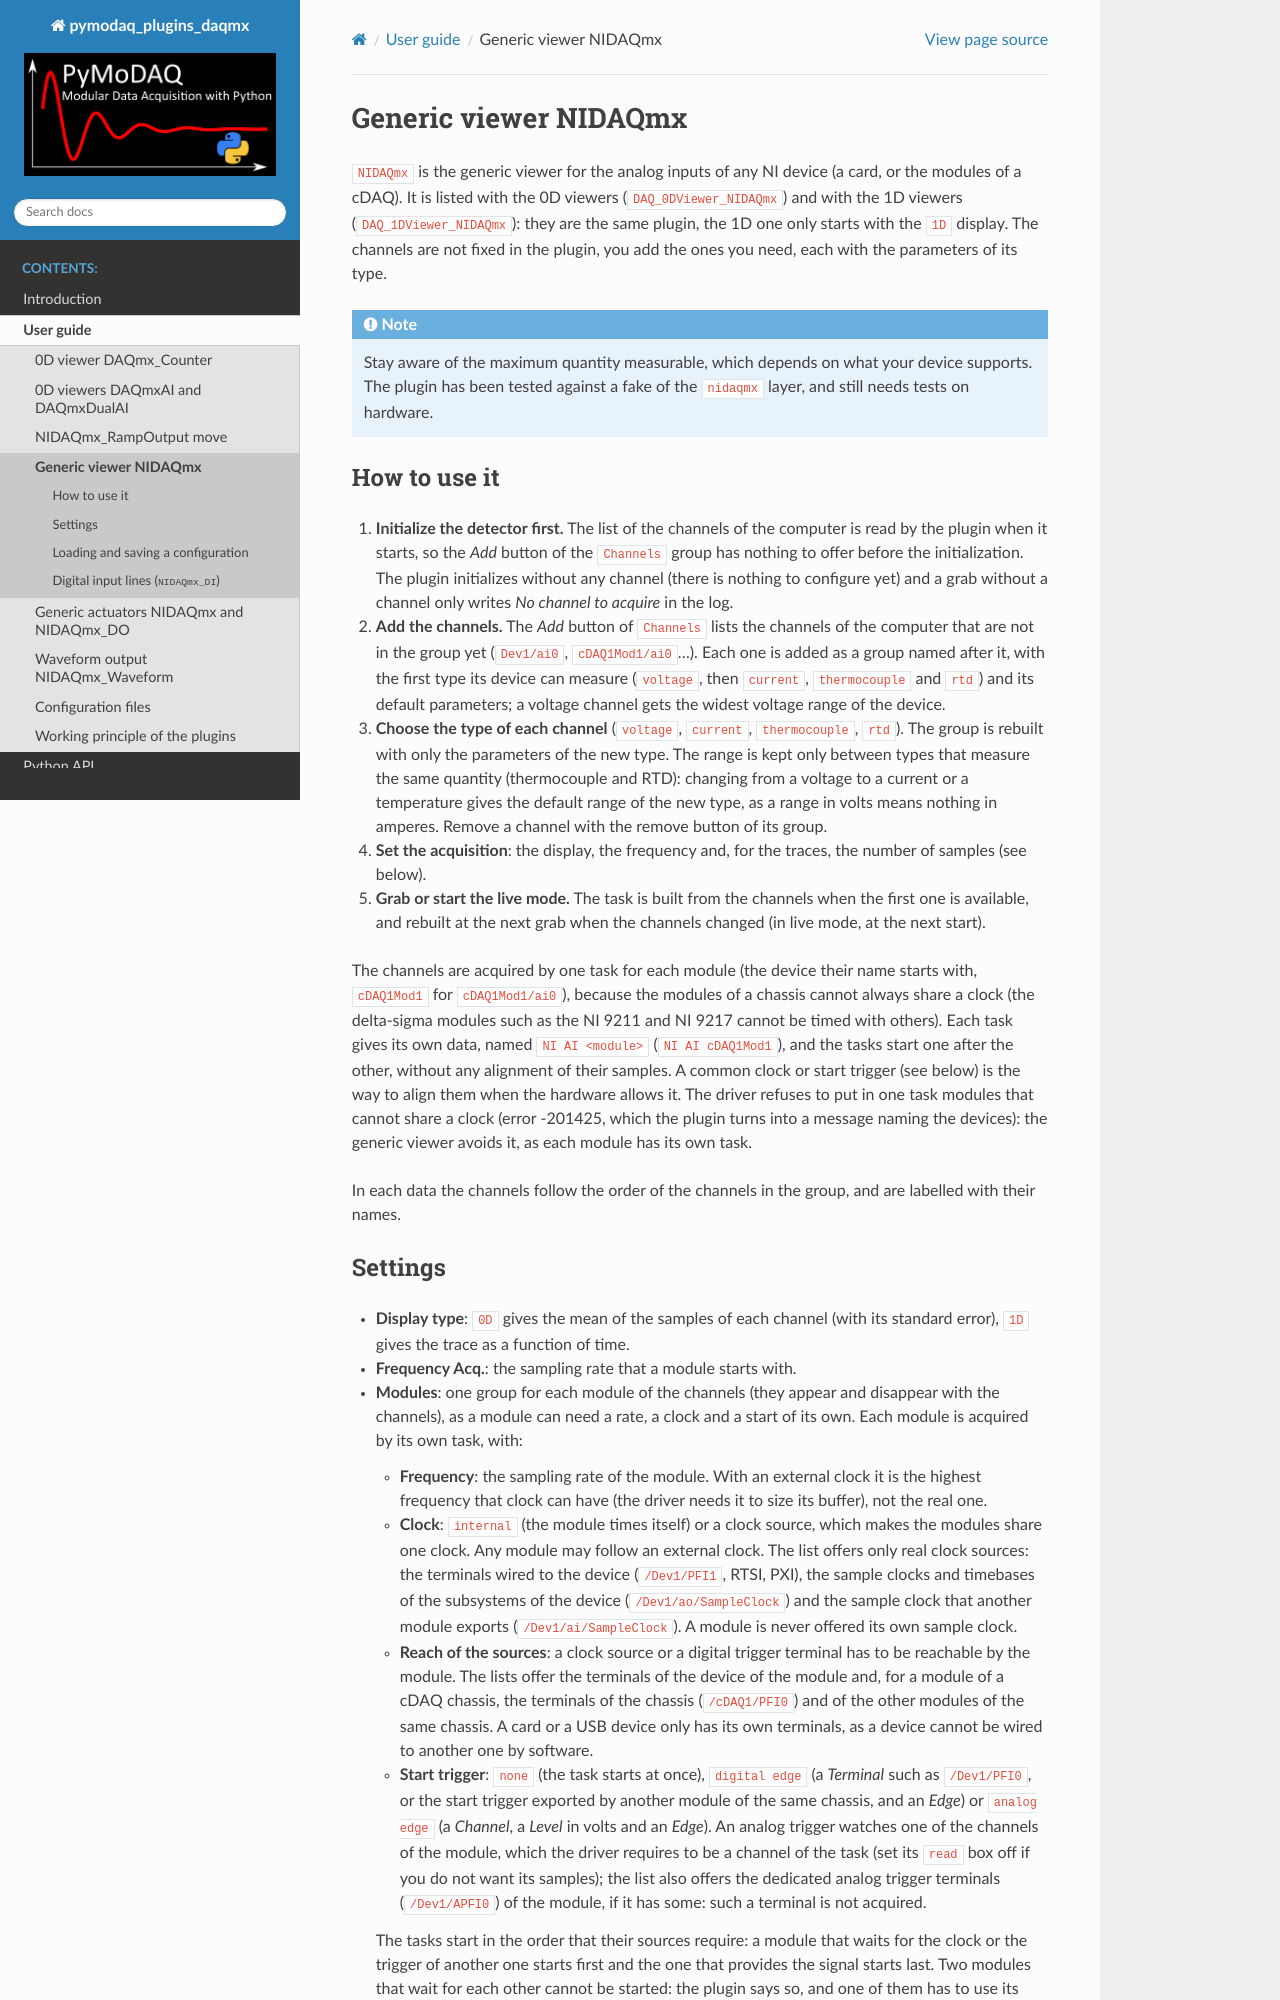

repository: PyMoDAQ/pymodaq_plugins_daqmx · page: user_guide/nidaqmx_viewer_use.html · generator: sphinx

Generic viewer NIDAQmx
======================

``NIDAQmx`` is the generic viewer for the analog inputs of any NI device (a card, or the modules of a cDAQ). It is
listed with the 0D viewers (``DAQ_0DViewer_NIDAQmx``) and with the 1D viewers (``DAQ_1DViewer_NIDAQmx``): they are the
same plugin, the 1D one only starts with the ``1D`` display. The channels are not fixed in the plugin, you add the ones
you need, each with the parameters of its type.

.. note::
    Stay aware of the maximum quantity measurable, which depends on what your device supports. The plugin has been
    tested against a fake of the ``nidaqmx`` layer, and still needs tests on hardware.

How to use it
-------------

1. **Initialize the detector first.** The list of the channels of the computer is read by the plugin when it starts,
   so the *Add* button of the ``Channels`` group has nothing to offer before the initialization. The plugin
   initializes without any channel (there is nothing to configure yet) and a grab without a channel only writes
   *No channel to acquire* in the log.
2. **Add the channels.** The *Add* button of ``Channels`` lists the channels of the computer that are not in the
   group yet (``Dev1/ai0``, ``cDAQ1Mod1/ai0``...). Each one is added as a group named after it, with the first type
   its device can measure (``voltage``, then ``current``, ``thermocouple`` and ``rtd``) and its default parameters; a
   voltage channel gets the widest voltage range of the device.
3. **Choose the type of each channel** (``voltage``, ``current``, ``thermocouple``, ``rtd``). The group is rebuilt with
   only the parameters of the new type. The range is kept only between types that measure the same quantity
   (thermocouple and RTD): changing from a voltage to a current or a temperature gives the default range of the new
   type, as a range in volts means nothing in amperes. Remove a channel with the remove button of its group.
4. **Set the acquisition**: the display, the frequency and, for the traces, the number of samples (see below).
5. **Grab or start the live mode.** The task is built from the channels when the first one is available, and rebuilt
   at the next grab when the channels changed (in live mode, at the next start).

The channels are acquired by one task for each module (the device their name starts with, ``cDAQ1Mod1`` for
``cDAQ1Mod1/ai0``), because the modules of a chassis cannot always share a clock (the delta-sigma modules such as the
NI 9211 and NI 9217 cannot be timed with others). Each task gives its own data, named ``NI AI <module>`` (``NI AI cDAQ1Mod1``), and the tasks
start one after the other, without any alignment of their samples. A common clock or start trigger (see below) is
the way to align them when the hardware allows it. The driver refuses to put in one task modules that cannot share a clock
(error -201425, which the plugin turns into a message naming the devices): the generic viewer avoids it, as each
module has its own task.

In each data the channels follow the order of the channels in the group, and are labelled with their names.
